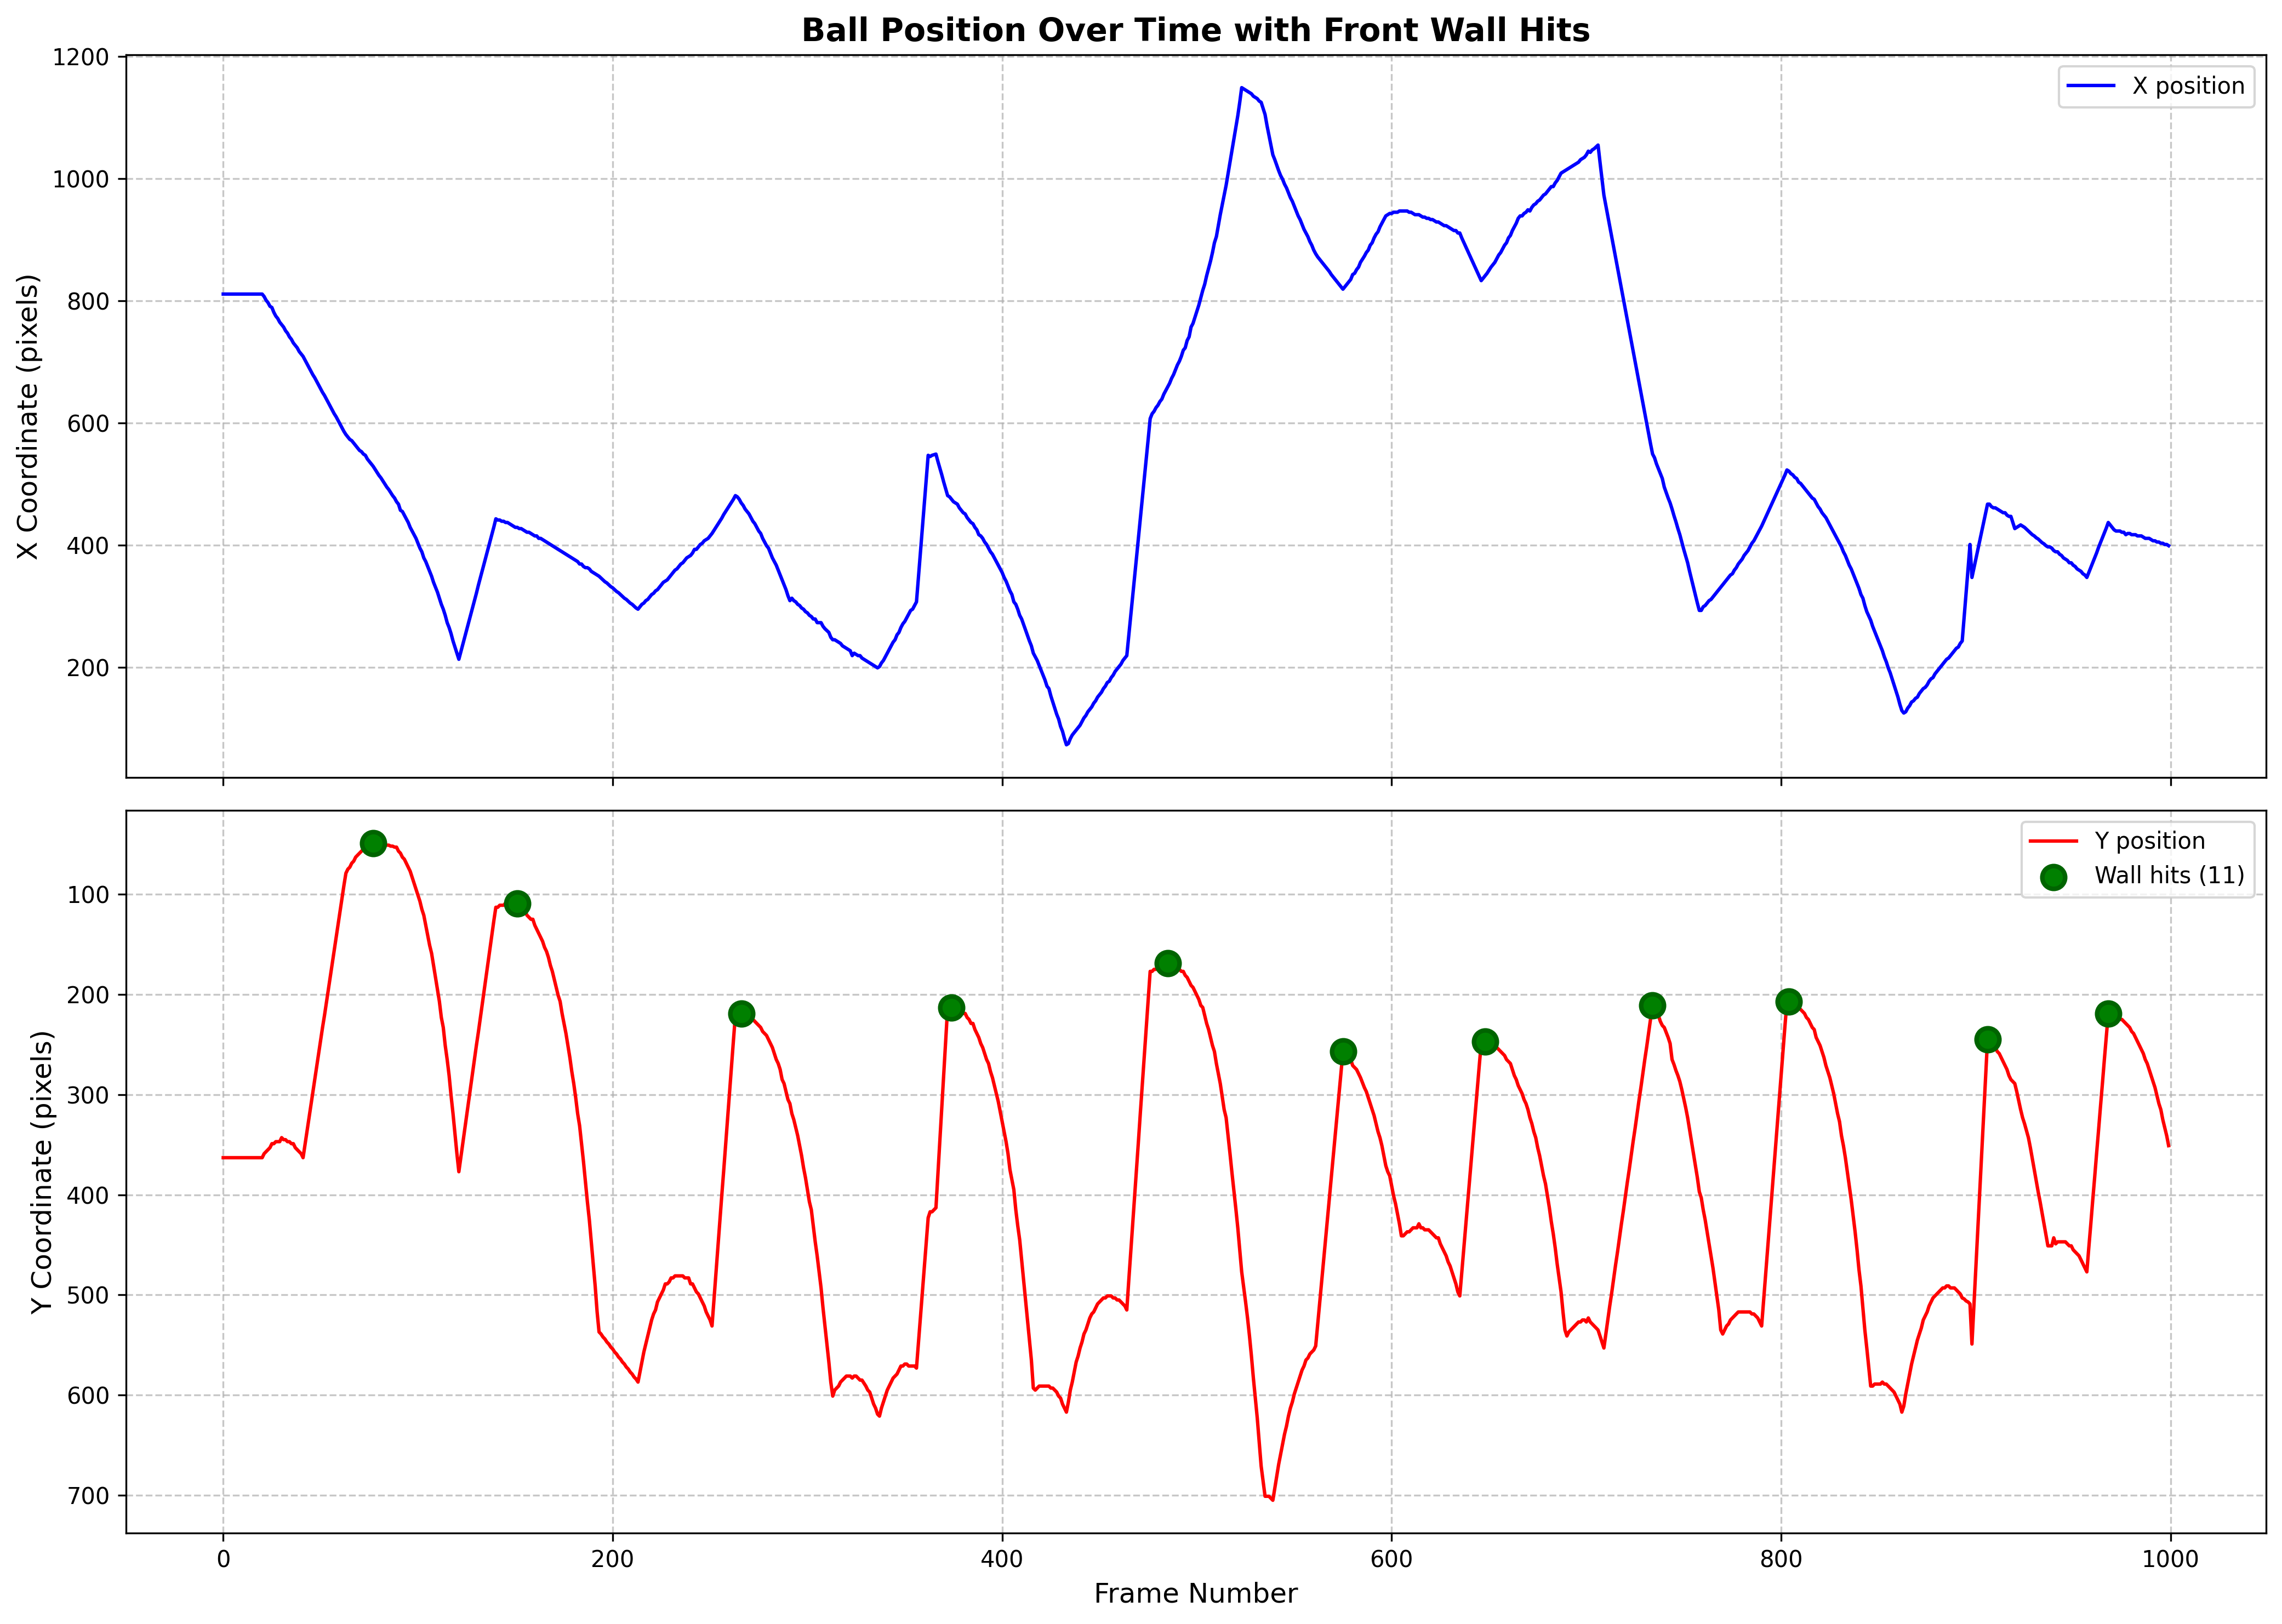

Values plotted in this chart, from the file beside it:
frame, x, y, prominence
77, 529.0, 49.0, 314.0
151, 429.0, 109.0, 268.0
266, 469.0, 219.0, 368.0
374, 475.0, 213.0, 404.0
485, 659.0, 169.0, 452.0
575, 819.0, 257.0, 244.0
648, 841.0, 247.0, 306.0
734, 549.0, 211.0, 328.0
804, 521.0, 207.0, 410.0
906, 467.0, 245.0, 232.0
968, 437.0, 219.0, 132.0
